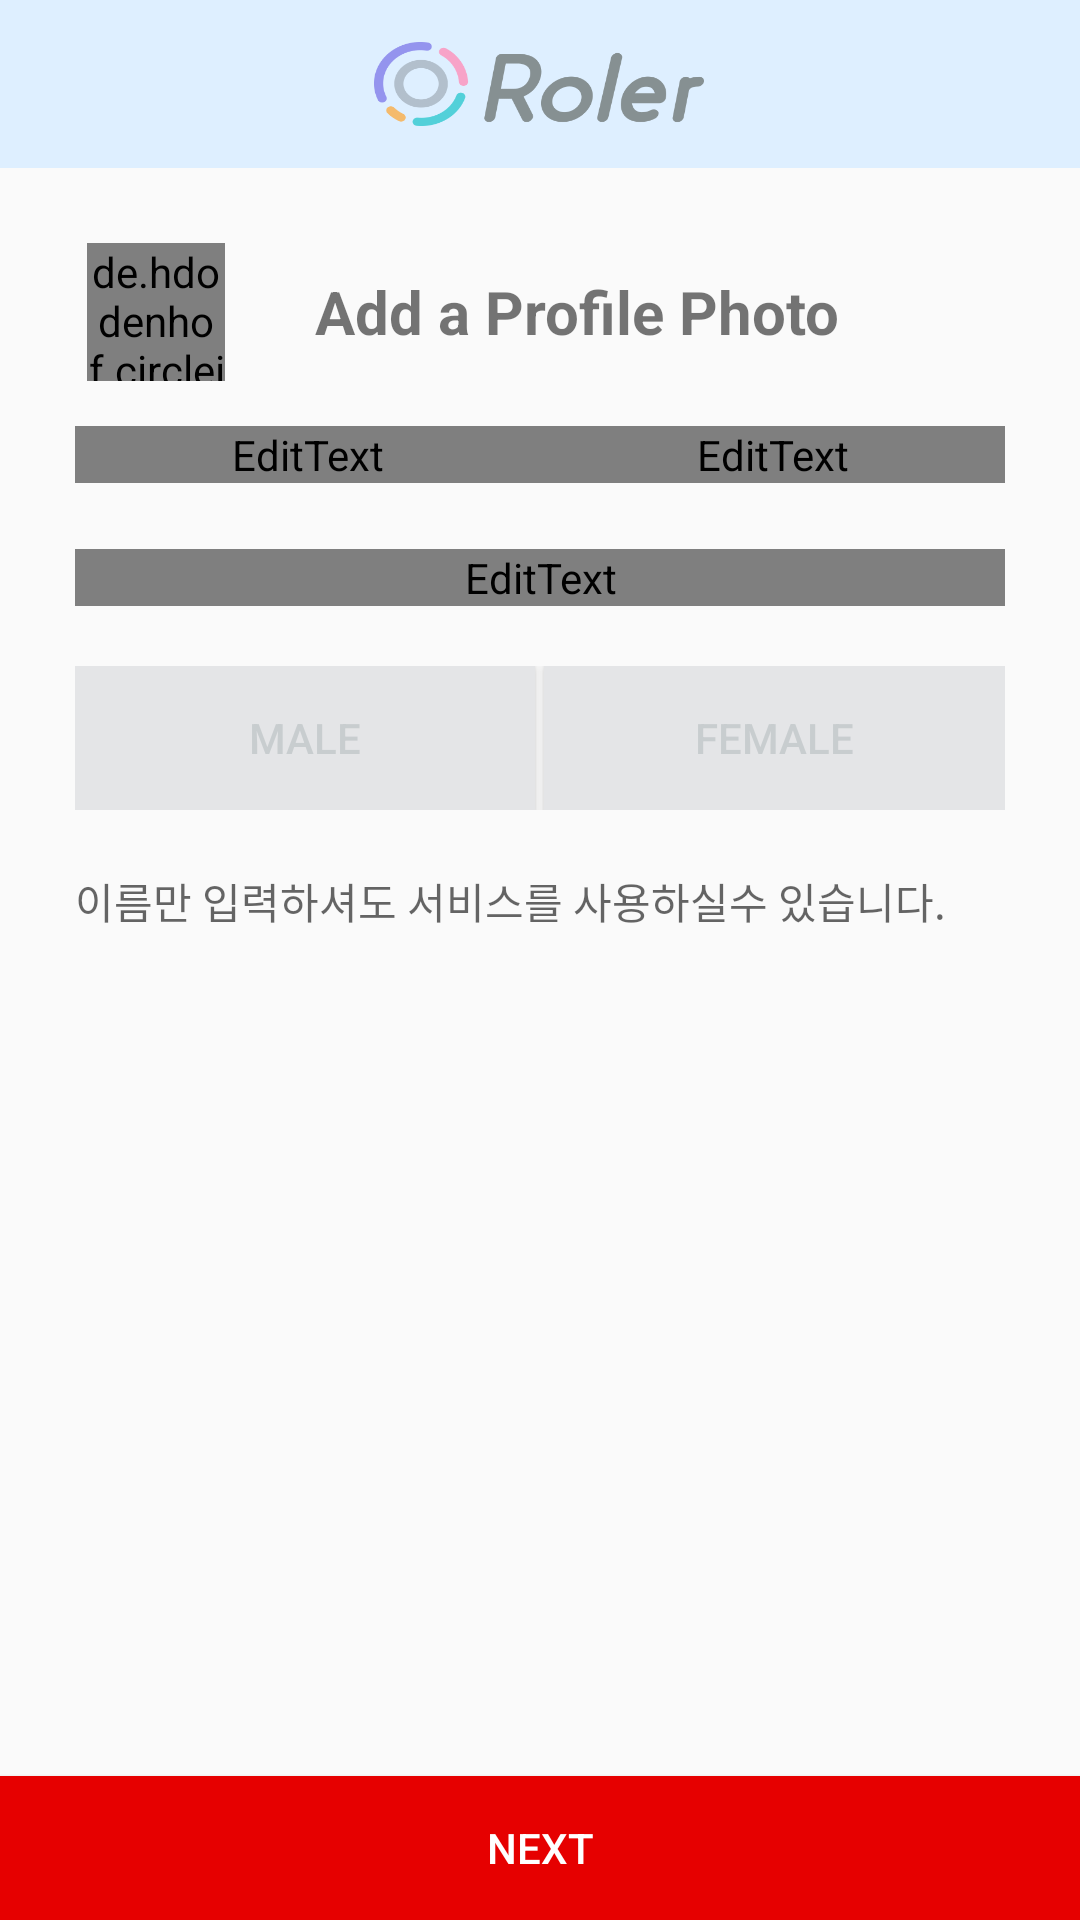

This screen was rendered from an Android layout file. Write that file and the resources it references.
<!-- AndroidManifest.xml: activity theme NoAppBarTheme -->
<!-- res/layout/activity_sign_up_profile.xml -->
<?xml version="1.0" encoding="utf-8"?>
<RelativeLayout xmlns:android="http://schemas.android.com/apk/res/android"
                xmlns:tools="http://schemas.android.com/tools"
                android:id="@+id/activity_sign_up__profile"
                android:layout_width="match_parent"
                android:layout_height="match_parent"
                tools:context="com.buttering.roler.signup.SignUpProfileActivity">

    <include
        android:id="@+id/custom_toolBar"
        layout="@layout/toolbar"
        android:layout_width="match_parent"
        android:layout_height="wrap_content"/>

    <ScrollView
        android:layout_width="match_parent"
        android:layout_height="match_parent"
        android:layout_below="@+id/custom_toolBar">

        <LinearLayout
            android:layout_marginBottom="50dp"
            android:id="@+id/last_layout"
            android:layout_width="match_parent"
            android:layout_height="match_parent"
            android:layout_alignParentStart="true"
            android:layout_alignParentTop="true"
            android:orientation="vertical"
            android:paddingBottom="25dp"
            android:paddingLeft="25dp"
            android:paddingRight="25dp"
            android:paddingTop="25dp">

            <LinearLayout
                android:id="@+id/photo_layout"
                android:layout_width="match_parent"
                android:layout_height="wrap_content"
                android:layout_alignParentStart="true"
                android:layout_alignParentTop="true"
                android:layout_centerHorizontal="true">


                <de.hdodenhof.circleimageview.CircleImageView
                    android:id="@+id/activity_signup_circleview"
                    android:layout_width="46dp"
                    android:layout_height="46dp"
                    android:layout_gravity="center"
                    android:layout_marginLeft="4dp"
                    android:src="@drawable/ic_menu"/>

                <TextView
                    android:layout_width="wrap_content"
                    android:layout_height="wrap_content"
                    android:layout_gravity="center"
                    android:layout_marginLeft="30dp"
                    android:text="Add a Profile Photo"
                    android:textSize="20sp"
                    android:textStyle="bold"/>

            </LinearLayout>


            <LinearLayout
                android:id="@+id/name_layout"
                android:layout_width="match_parent"
                android:layout_height="wrap_content"
                android:layout_alignParentStart="true"
                android:layout_below="@+id/photo_layout"
                android:layout_marginTop="15dp"
                android:orientation="horizontal">

                <EditText
                    android:id="@+id/activity_signup_profile_firstName"
                    android:layout_width="wrap_content"
                    android:layout_height="wrap_content"
                    android:layout_weight="1"
                    android:hint="First Name"
                    android:singleLine="true"/>

                <EditText
                    android:id="@+id/activity_signup_profile_lastName"
                    android:layout_width="wrap_content"
                    android:layout_height="wrap_content"
                    android:layout_weight="1"
                    android:hint="Last Name"
                    android:singleLine="true"/>

            </LinearLayout>


            <LinearLayout
                android:id="@+id/Date_layout"
                android:layout_width="match_parent"
                android:layout_height="wrap_content"
                android:layout_alignParentStart="true"
                android:layout_below="@+id/name_layout"
                android:layout_marginTop="22dp">
                
                
                
                
                
                
                
                
                
                <EditText
                    android:id="@+id/activity_sign_up_profile_edt_birthDate"
                    android:layout_width="match_parent"
                    android:layout_height="wrap_content"
                    android:hint="Touch here to select a birthday"
                    android:textSize="20sp"/>
            </LinearLayout>

            <LinearLayout
                android:layout_width="match_parent"
                android:layout_height="wrap_content"
                android:layout_alignParentStart="true"
                android:layout_below="@+id/Date_layout"
                android:layout_marginTop="20dp">

                <Button
                    android:layout_marginRight="3dp"
                    android:id="@+id/activity_signup_profile_btn_male"
                    android:layout_width="wrap_content"
                    android:layout_height="wrap_content"
                    android:layout_weight="1"
                    android:background="@color/hard_grey"
                    android:text="Male"
                    android:textColor="@color/soft_grey"/>

                <Button
                    android:id="@+id/activity_signup_profile_btn_female"
                    android:layout_width="wrap_content"
                    android:layout_height="wrap_content"
                    android:layout_weight="1"
                    android:background="@color/hard_grey"
                    android:text="Female"
                    android:textColor="@color/soft_grey"/>

            </LinearLayout>

            <LinearLayout
                android:layout_marginTop="20dp"
                android:layout_width="match_parent"
                android:layout_height="wrap_content">
                <TextView
                    android:hint="이름만 입력하셔도 서비스를 사용하실수 있습니다."
                    android:layout_width="wrap_content"
                    android:layout_height="wrap_content"/>

            </LinearLayout>

            <LinearLayout
                android:layout_marginTop="20dp"
                android:layout_width="match_parent"
                android:layout_height="50dp">

            </LinearLayout>

        </LinearLayout>

    </ScrollView>

    <Button
        android:id="@+id/activity_signup_btn_next"
        android:layout_width="match_parent"
        android:layout_height="wrap_content"
        android:layout_alignParentBottom="true"
        android:layout_alignParentStart="true"
        android:background="#e60000"
        android:text="NEXT"
        android:textColor="@color/white"/>

</RelativeLayout>
<!-- res/layout/toolbar.xml (included above) -->
<android.support.v7.widget.Toolbar
    xmlns:android="http://schemas.android.com/apk/res/android"
    xmlns:app="http://schemas.android.com/apk/res-auto"
    android:id="@+id/toolbar"
    android:layout_width="match_parent"
    android:layout_height="wrap_content"
    android:background="#deefff"
    android:focusableInTouchMode="true"
    android:minHeight="?attr/actionBarSize"
    app:contentInsetEnd="16dp"
    android:elevation="0dp"
    android:theme="@style/AppTheme"
    android:nestedScrollingEnabled="false">


    <LinearLayout
        android:gravity="center_vertical"
        android:weightSum="10"
        android:orientation="horizontal"
        android:layout_width="match_parent"
        android:layout_height="wrap_content">

        <LinearLayout
            android:layout_weight="1"
            android:layout_width="0dp"
            android:layout_height="wrap_content">

            <ImageView
                android:gravity="left"
                android:id="@+id/toolBar_image"
                android:layout_width="wrap_content"
                android:layout_height="wrap_content" />

        </LinearLayout>

        <LinearLayout
            android:layout_weight="2"
            android:layout_width="0dp"
            android:layout_height="wrap_content">

            <TextView
                android:textStyle="bold"
                android:textColor="@color/soft_grey"
                android:textSize="13sp"
                android:id="@+id/toolbar_title"
                android:layout_width="wrap_content"
                android:layout_height="match_parent" />

        </LinearLayout>

        <LinearLayout
            android:gravity="center_horizontal"
            android:layout_weight="4"
            android:layout_width="0dp"
            android:layout_height="wrap_content">

            <android.support.v7.widget.AppCompatImageView
                android:background="@drawable/img_logo_3"
                android:layout_width="110dp"
                android:layout_height="28dp"/>

        </LinearLayout>

        <LinearLayout
            android:gravity="right"
            android:layout_weight="2"
            android:layout_width="0dp"
            android:layout_height="wrap_content">

            <ImageView
                android:id="@+id/custom_toolbar_right_iv"
                android:layout_width="wrap_content"
                android:layout_height="match_parent"/>


        </LinearLayout>

        <LinearLayout
            android:gravity="right"
            android:layout_weight="1"
            android:layout_width="0dp"
            android:layout_height="wrap_content">

            <ImageView
                android:id="@+id/custom_toolbar_right_iv2"
                android:layout_width="wrap_content"
                android:layout_height="match_parent"/>


        </LinearLayout>

    </LinearLayout>


</android.support.v7.widget.Toolbar>
<!-- resources referenced by this layout -->
<resources>
  <color name="hard_grey">#e4e5e7</color>
  <color name="soft_grey">#508b999b</color>
  <color name="white">#FFFFFF</color>
  <!-- drawable ic_menu: png bitmap (drawable-hdpi, 874 bytes) -->
  <!-- drawable img_logo_3: png bitmap (drawable-xxhdpi, 17592 bytes) -->
  <style name="AppTheme" parent="Theme.AppCompat.Light">
          <item name="colorPrimary">#ceb8e3f2</item>
          <item name="colorPrimaryDark">#6495ed</item>
          <item name="android:windowContentOverlay">@null</item>
          <item name="android:textColorPrimary">@color/mdtp_transparent_black</item>
          <item name="actionMenuTextColor">@color/mdtp_transparent_black</item>
          <item name="popupTheme">@style/ThemeOverlay.AppCompat.Light</item>
          <item name="colorControlActivated">@color/mdtp_button_color</item>
          <item name="colorAccent">@color/colorAccent</item>
      </style>
  <style name="NoAppBarTheme" parent="Theme.AppCompat.Light.NoActionBar">
          <item name="android:statusBarColor" tools:targetApi="lollipop">#6495ed</item>
          <item name="colorPrimary">#f0ffff</item>
          <item name="colorPrimaryDark">#6495ed</item>
          <item name="android:windowContentOverlay">@null</item>
          <item name="android:textColorPrimary">@color/mdtp_transparent_black</item>
          <item name="actionMenuTextColor">@color/mdtp_transparent_black</item>
          <item name="popupTheme">@style/ThemeOverlay.AppCompat.Light</item>
          <item name="colorControlActivated">@color/point_5FA9D0</item>
          <item name="colorAccent">@color/colorAccent</item>
      </style>
  <color name="colorAccent">#FF4081</color>
  <color name="point_5FA9D0">#FF5FA9D0</color>
</resources>
